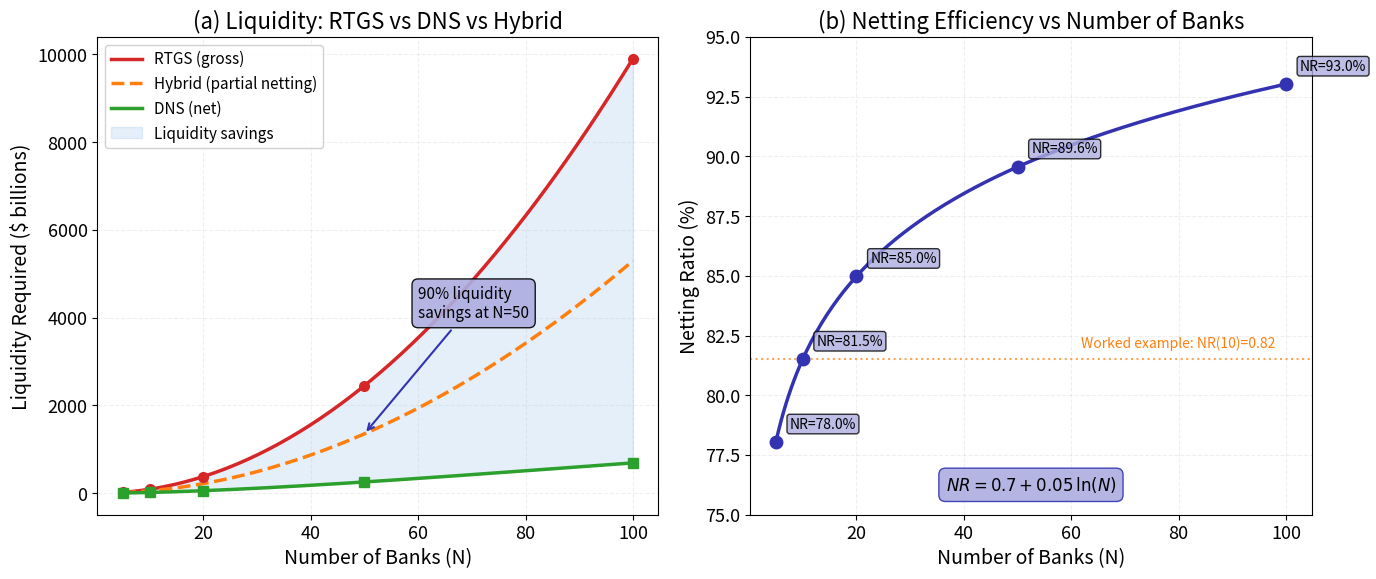

Write the Python code that produced this figure. (Note: this script raises an exception after producing the figure.)
r"""RTGS vs DNS Liquidity Comparison

Multi-panel chart comparing liquidity requirements under RTGS, DNS, and
hybrid settlement systems as a function of the number of participating banks.

# Multi-panel override: comparative statics requires simultaneous visibility

Economic Model: Settlement System Liquidity
- $L_{RTGS} = \sum |P_{ij}|$ (gross liquidity = sum of all bilateral payments)
- $L_{DNS} = \sum |Net_i|$ (net liquidity = sum of net positions after netting)
- Netting ratio: $NR = 1 - L_{DNS}/L_{RTGS} = 0.7 + 0.05\ln(N)$
- Hybrid: $L_{Hybrid} = 0.5 \cdot (L_{RTGS} + L_{DNS})$ (partial netting with RTGS finality)

Calibration: N = [5, 10, 20, 50, 100]. Average bilateral flow = 1B USD.

Citation: Kahn & Roberds (2009), BIS (2005)
"""
import matplotlib.pyplot as plt
import numpy as np
from pathlib import Path

np.random.seed(42)

plt.rcParams.update({
    'font.size': 14, 'axes.labelsize': 14, 'axes.titlesize': 16,
    'xtick.labelsize': 13, 'ytick.labelsize': 13, 'legend.fontsize': 13,
    'figure.dpi': 150
})

MLPURPLE = '#3333B2'
MLBLUE = '#0066CC'
MLORANGE = '#FF7F0E'
MLGREEN = '#2CA02C'
MLRED = '#D62728'
MLLAVENDER = '#ADADE0'

# --- Model parameters ---
N_banks = np.array([5, 10, 20, 50, 100])
avg_bilateral = 1.0  # 1 billion USD average bilateral flow

# Dense grid for smooth curves
N_dense = np.linspace(5, 100, 200)


def rtgs_liquidity(N, avg_flow):
    """RTGS: total gross liquidity = N*(N-1) bilateral pairs * avg flow."""
    return N * (N - 1) * avg_flow


def netting_ratio(N):
    """NR = 0.7 + 0.05 * ln(N). Logarithmic improvement with more banks."""
    return 0.7 + 0.05 * np.log(N)


def dns_liquidity(N, avg_flow):
    """DNS liquidity = RTGS * (1 - NR)."""
    nr = netting_ratio(N)
    return rtgs_liquidity(N, avg_flow) * (1 - nr)


def hybrid_liquidity(N, avg_flow):
    """Hybrid: partial netting achieves ~60-70% of full netting benefit."""
    return 0.5 * (rtgs_liquidity(N, avg_flow) + dns_liquidity(N, avg_flow))


fig, (ax1, ax2) = plt.subplots(1, 2, figsize=(14, 6))

# --- Panel (a): Liquidity vs N ---
L_rtgs = rtgs_liquidity(N_dense, avg_bilateral)
L_dns = dns_liquidity(N_dense, avg_bilateral)
L_hybrid = hybrid_liquidity(N_dense, avg_bilateral)

ax1.plot(N_dense, L_rtgs, color=MLRED, linewidth=2.5, label='RTGS (gross)')
ax1.plot(N_dense, L_hybrid, color=MLORANGE, linewidth=2.5, linestyle='--',
         label='Hybrid (partial netting)')
ax1.plot(N_dense, L_dns, color=MLGREEN, linewidth=2.5, label='DNS (net)')

# Mark specific N values
for N in N_banks:
    ax1.plot(N, rtgs_liquidity(N, avg_bilateral), 'o', color=MLRED,
             markersize=7, zorder=5)
    ax1.plot(N, dns_liquidity(N, avg_bilateral), 's', color=MLGREEN,
             markersize=7, zorder=5)

# Shade savings region
ax1.fill_between(N_dense, L_dns, L_rtgs, alpha=0.1, color=MLBLUE,
                 label='Liquidity savings')

# Annotate savings at N=50
N_ann = 50
savings_pct = netting_ratio(N_ann) * 100
ax1.annotate(f'{savings_pct:.0f}% liquidity\nsavings at N={N_ann}',
             xy=(N_ann, (rtgs_liquidity(N_ann, avg_bilateral) +
                         dns_liquidity(N_ann, avg_bilateral)) / 2),
             xytext=(60, 4000),
             fontsize=11,
             bbox=dict(boxstyle='round,pad=0.4', facecolor=MLLAVENDER, alpha=0.9),
             arrowprops=dict(arrowstyle='->', color=MLPURPLE, lw=1.5))

ax1.set_xlabel('Number of Banks (N)')
ax1.set_ylabel('Liquidity Required ($ billions)')
ax1.set_title('(a) Liquidity: RTGS vs DNS vs Hybrid')
ax1.legend(loc='upper left', fontsize=11, framealpha=0.9)
ax1.grid(True, alpha=0.2, linestyle='--')

# --- Panel (b): Netting ratio vs N ---
NR_dense = netting_ratio(N_dense)
NR_points = netting_ratio(N_banks)

ax2.plot(N_dense, NR_dense * 100, color=MLPURPLE, linewidth=2.5)
ax2.plot(N_banks, NR_points * 100, 'o', color=MLPURPLE, markersize=9, zorder=5)

# Label each point
for N, nr in zip(N_banks, NR_points):
    ax2.annotate(f'NR={nr:.1%}',
                 xy=(N, nr * 100), xytext=(10, 10),
                 textcoords='offset points', fontsize=10,
                 bbox=dict(boxstyle='round,pad=0.2', facecolor=MLLAVENDER, alpha=0.8))

# Reference line at worked example NR=0.82 (N=10)
nr_10 = netting_ratio(10)
ax2.axhline(y=nr_10 * 100, color=MLORANGE, linestyle=':', linewidth=1.5, alpha=0.7)
ax2.text(80, nr_10 * 100 + 0.5, f'Worked example: NR(10)={nr_10:.2f}',
         fontsize=10, color=MLORANGE, ha='center')

ax2.set_xlabel('Number of Banks (N)')
ax2.set_ylabel('Netting Ratio (%)')
ax2.set_title('(b) Netting Efficiency vs Number of Banks')
ax2.set_ylim(75, 95)
ax2.grid(True, alpha=0.2, linestyle='--')

# Theory note
ax2.text(0.5, 0.05, r'$NR = 0.7 + 0.05\,\ln(N)$',
         transform=ax2.transAxes, fontsize=12, ha='center',
         bbox=dict(boxstyle='round,pad=0.4', facecolor=MLLAVENDER, alpha=0.9,
                   edgecolor=MLPURPLE))

plt.tight_layout()
plt.savefig(Path(__file__).parent / 'chart.pdf', dpi=300, bbox_inches='tight')
plt.savefig(Path(__file__).parent / 'chart.png', dpi=150, bbox_inches='tight')
plt.close()
print("Chart saved to chart.pdf and chart.png")
